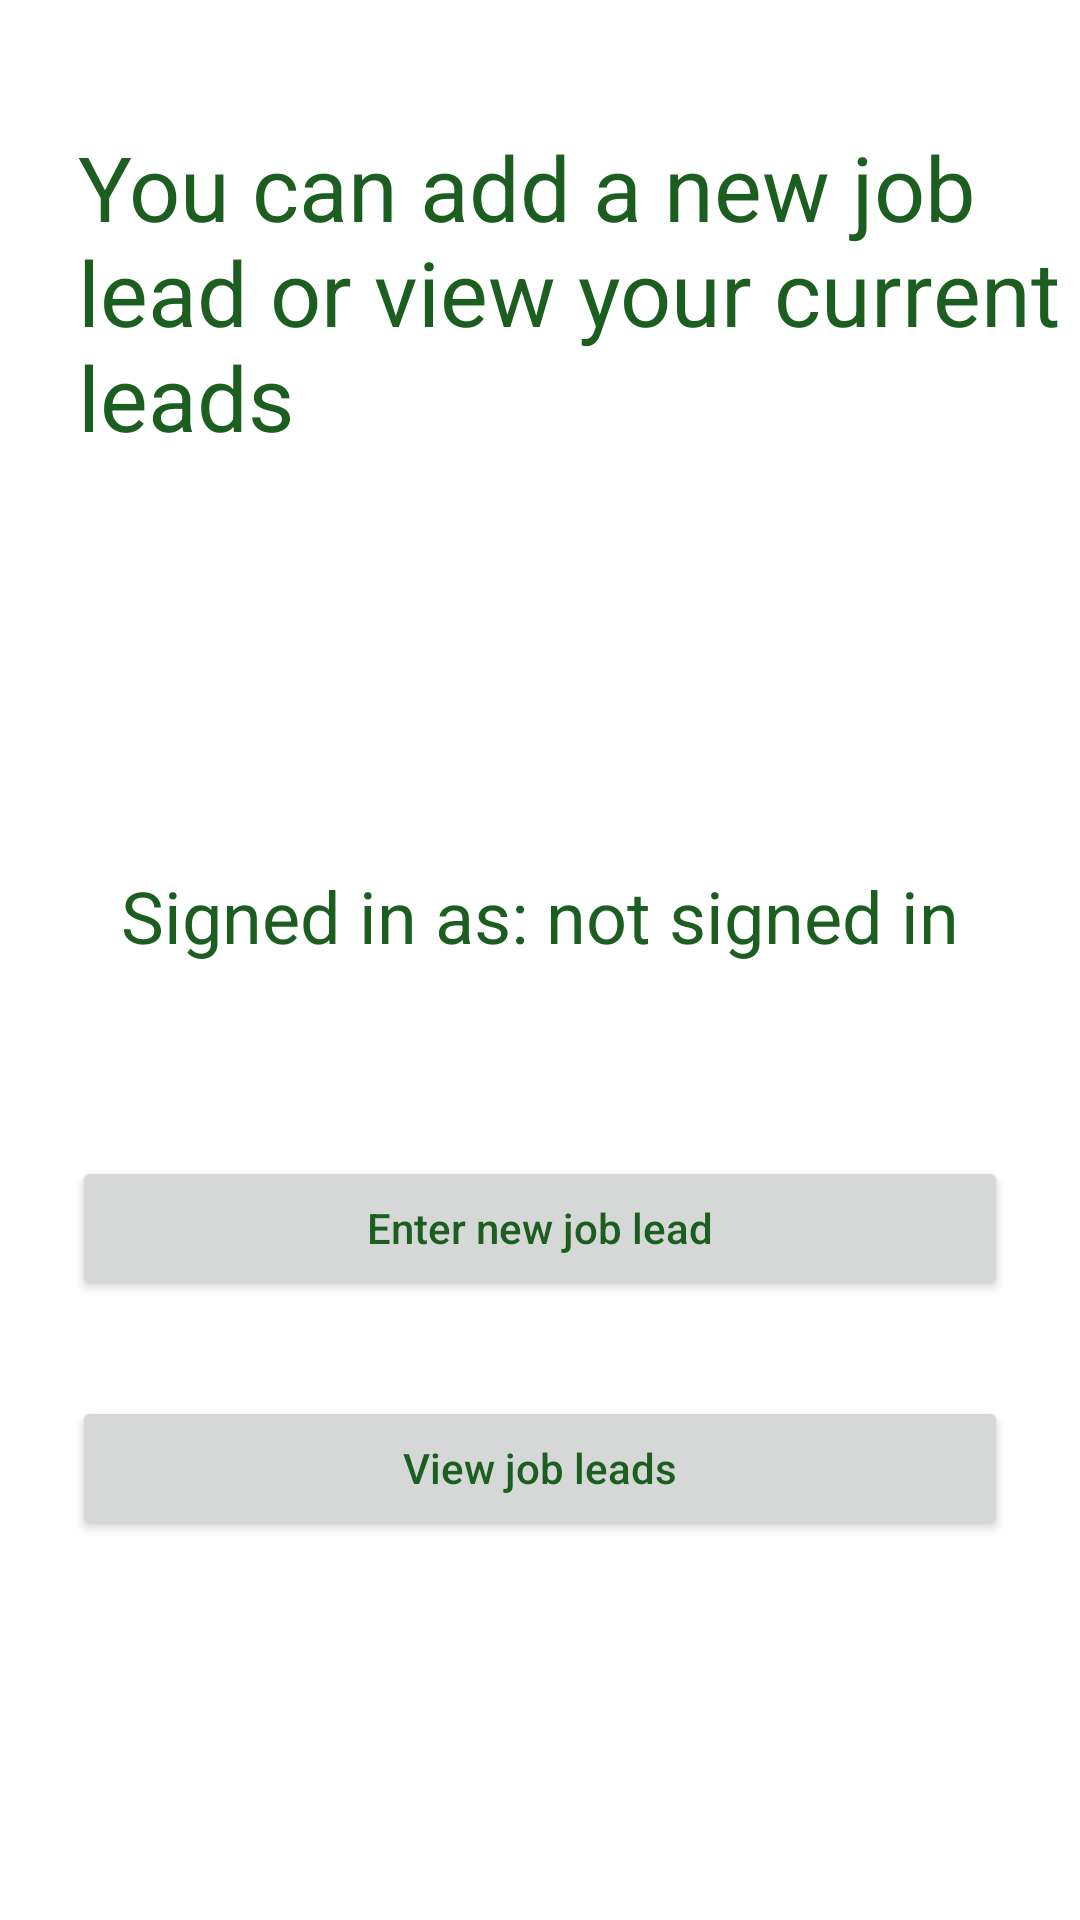

The Android layout XML behind this screen, and the referenced resources:
<!-- AndroidManifest.xml: application theme JobsTrackerFirebase -->
<!-- res/layout/activity_job_lead_management.xml -->
<?xml version="1.0" encoding="utf-8"?>
<androidx.constraintlayout.widget.ConstraintLayout xmlns:android="http://schemas.android.com/apk/res/android"
    xmlns:app="http://schemas.android.com/apk/res-auto"
    xmlns:tools="http://schemas.android.com/tools"
    android:layout_width="match_parent"
    android:layout_height="match_parent"
    tools:context=".JobLeadManagementActivity">

    <Button
        android:id="@+id/button1"
        android:layout_width="0dp"
        android:layout_height="wrap_content"
        android:layout_marginStart="24dp"
        android:layout_marginLeft="24dp"
        android:layout_marginTop="64dp"
        android:layout_marginEnd="24dp"
        android:layout_marginRight="24dp"
        android:text="Enter new job lead"
        android:textAllCaps="false"
        app:layout_constraintBottom_toTopOf="@+id/button2"
        app:layout_constraintEnd_toEndOf="parent"
        app:layout_constraintHorizontal_bias="0.5"
        app:layout_constraintStart_toStartOf="parent"
        app:layout_constraintTop_toBottomOf="@+id/textView3" />

    <TextView
        android:id="@+id/textView"
        android:layout_width="wrap_content"
        android:layout_height="wrap_content"
        android:layout_marginStart="16dp"
        android:layout_marginLeft="16dp"
        android:layout_marginTop="32dp"
        android:padding="10dp"
        android:text="You can add a new job lead or view your current leads"
        android:textSize="30sp"
        app:layout_constraintStart_toStartOf="parent"
        app:layout_constraintTop_toTopOf="parent" />

    <Button
        android:id="@+id/button2"
        android:layout_width="0dp"
        android:layout_height="wrap_content"
        android:layout_marginStart="24dp"
        android:layout_marginLeft="24dp"
        android:layout_marginTop="32dp"
        android:layout_marginEnd="24dp"
        android:layout_marginRight="24dp"
        android:text="View job leads"
        android:textAllCaps="false"
        app:layout_constraintBottom_toBottomOf="parent"
        app:layout_constraintEnd_toEndOf="parent"
        app:layout_constraintHorizontal_bias="0.5"
        app:layout_constraintStart_toStartOf="parent"
        app:layout_constraintTop_toBottomOf="@+id/button1" />

    <TextView
        android:id="@+id/textView3"
        android:layout_width="wrap_content"
        android:layout_height="wrap_content"
        android:text="Signed in as: not signed in"
        android:textSize="24sp"
        app:layout_constraintBottom_toTopOf="@+id/button1"
        app:layout_constraintEnd_toEndOf="parent"
        app:layout_constraintHorizontal_bias="0.5"
        app:layout_constraintStart_toStartOf="parent"
        app:layout_constraintTop_toBottomOf="@+id/textView"
        app:layout_constraintVertical_chainStyle="packed" />

</androidx.constraintlayout.widget.ConstraintLayout>
<!-- resources referenced by this layout -->
<resources>
  <style name="JobsTrackerFirebase" parent="Theme.MaterialComponents.DayNight.DarkActionBar">
          
          <item name="colorPrimary">@color/green</item>
          <item name="colorPrimaryVariant">@color/green_dark</item>
          <item name="colorOnPrimary">@color/white</item>
          
          <item name="colorSecondary">@color/green_dark</item>
          <item name="colorSecondaryVariant">@color/green_dark</item>
          <item name="colorOnSecondary">@color/black</item>
  
          
          <item name="android:statusBarColor" tools:targetApi="l">?attr/colorPrimaryVariant</item>
          
  
          <item name="android:windowBackground">@color/white</item>
          <item name="android:editTextColor">@color/green</item>
  
          <item name="colorOnBackground">@color/green</item>
          <item name="colorSurface">@color/green</item>
  
          <item name="android:textColorPrimary">@color/green</item>
          <item name="android:textColorSecondary">@color/green</item>
          <item name="android:textColorTertiary">@color/green</item>
          <item name="android:textColorLink">@color/green_dark</item>
          <item name="android:textColorHint">@color/green_light</item>
  
          <item name="android:backgroundDimAmount">0.6</item>
          <item name="android:backgroundDimEnabled">true</item>
  
      </style>
  <color name="green">#1B5E20</color>
  <color name="green_dark">#003300</color>
  <color name="white">#FFFFFFFF</color>
  <color name="black">#FF000000</color>
  <color name="green_light">#A5D6A7</color>
</resources>
